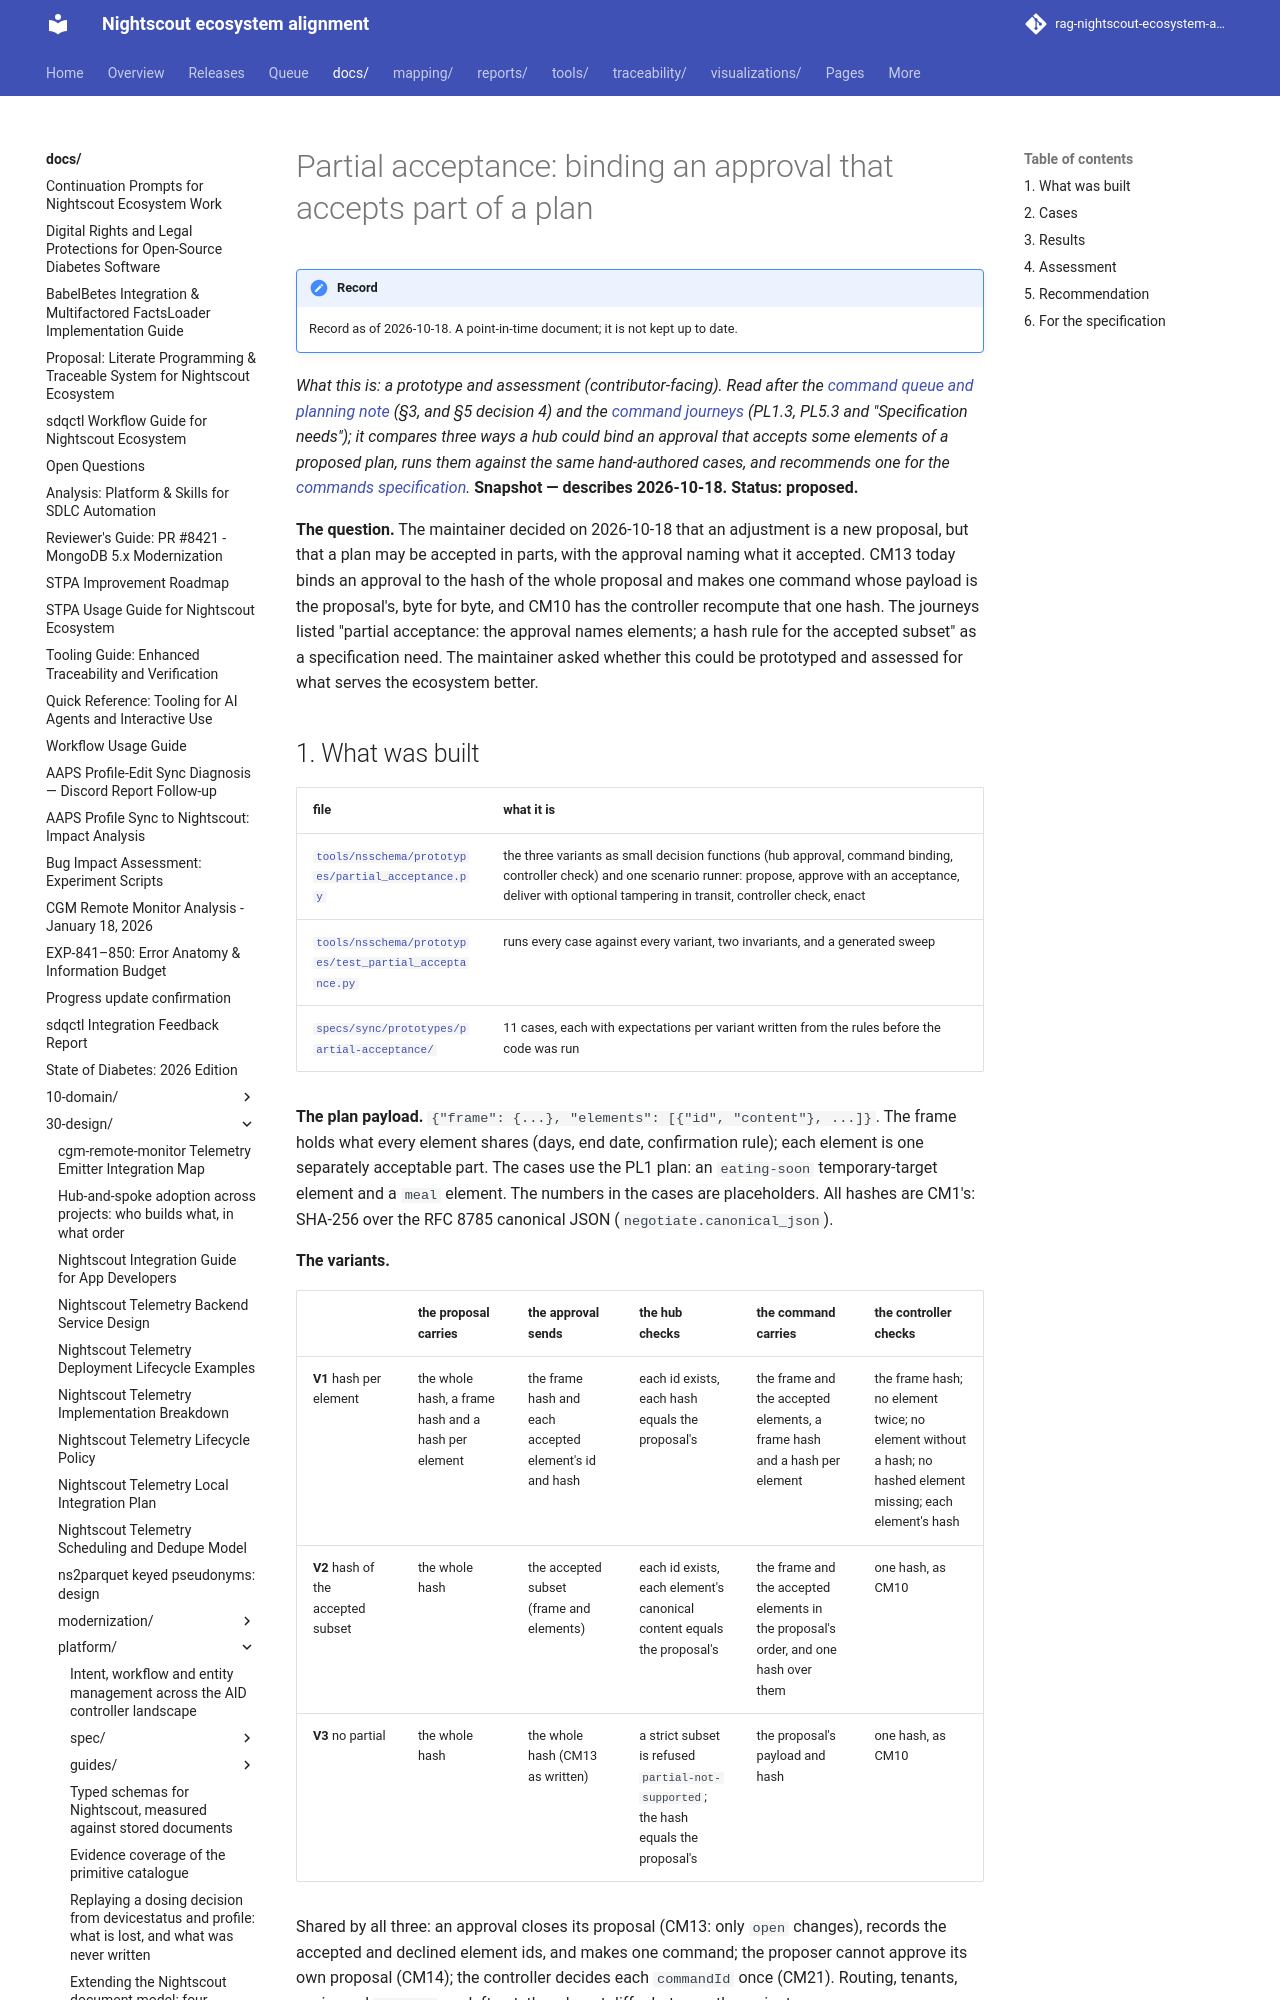

repository: bewest/rag-nightscout-ecosystem-alignment · page: docs/30-design/platform/partial-acceptance-prototype-2026-10-18.html · generator: mkdocs

# Partial acceptance: binding an approval that accepts part of a plan

*What this is: a prototype and assessment (contributor-facing). Read after the
[command queue and planning note](command-queue-and-planning-2026-10-18.md) (§3, and §5 decision 4)
and the [command journeys](command-journeys-2026-10-18.md) (PL1.3, PL5.3 and "Specification
needs"); it compares three ways a hub could bind an approval that accepts some elements of a
proposed plan, runs them against the same hand-authored cases, and recommends one for the
[commands specification](spec/commands.md).* **Snapshot — describes 2026-10-18. Status: proposed.**

**The question.** The maintainer decided on 2026-10-18 that an adjustment is a new proposal, but
that a plan may be accepted in parts, with the approval naming what it accepted. CM13 today binds
an approval to the hash of the whole proposal and makes one command whose payload is the
proposal's, byte for byte, and CM10 has the controller recompute that one hash. The journeys
listed "partial acceptance: the approval names elements; a hash rule for the accepted subset" as a
specification need. The maintainer asked whether this could be prototyped and assessed for what
serves the ecosystem better.
